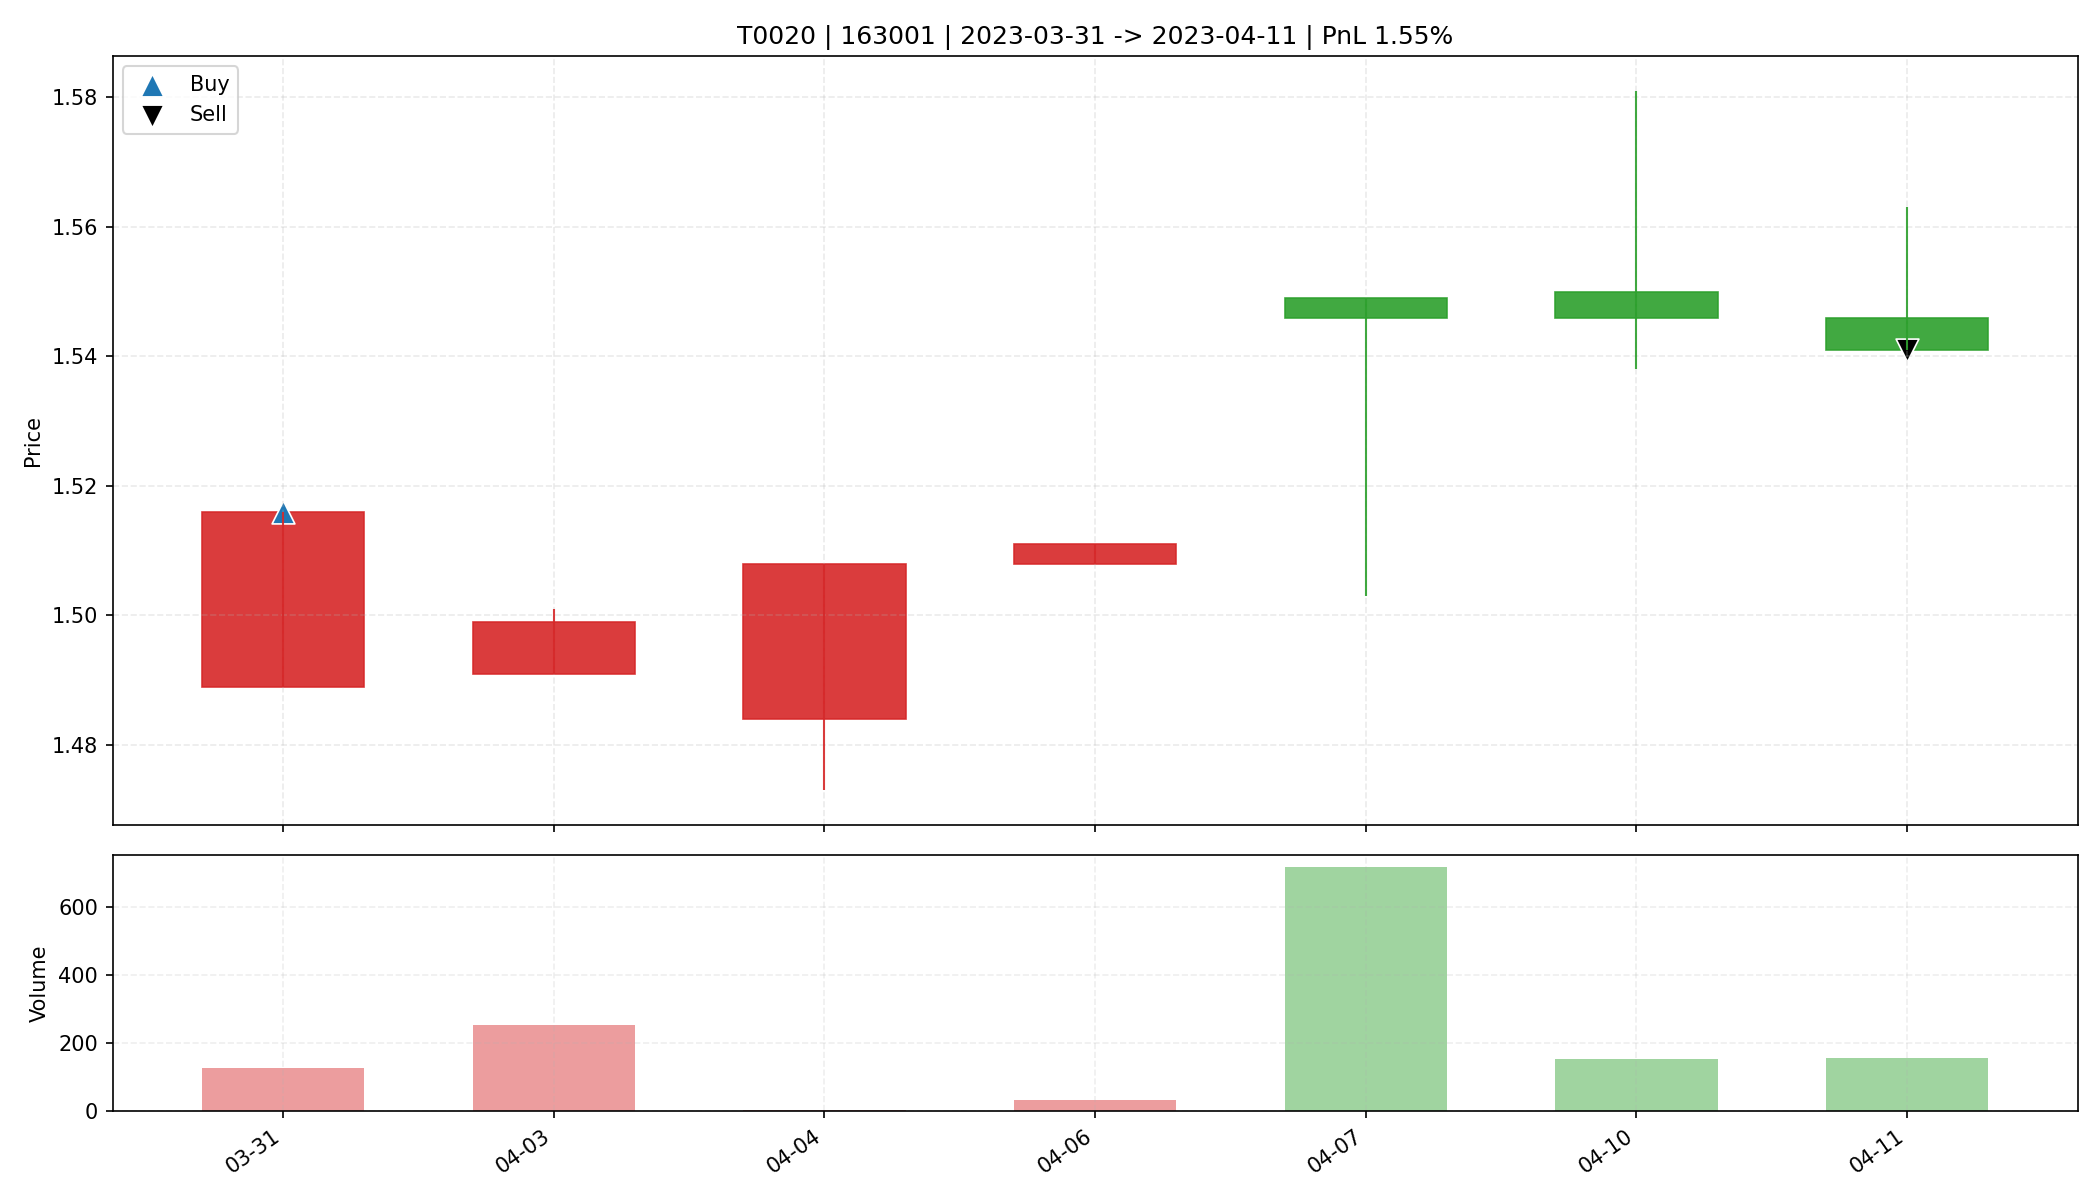

The data file committed next to this chart (first rows):
date, open, high, low, close, amount, volume, trade_id, code, buy_date, sell_date, buy_price, sell_price, matched_shares, buy_reason, sell_reason, sell_profit_pct, sell_hold_days, is_buy_day, is_sell_day, holding_day_index
2023-03-31, 1.489, 1.516, 1.489, 1.516, 19088, 128.0, T0020, 163001, 2023-03-31, 2023-04-11, 1.516, 1.541, 10850, 前10日振幅6.1%, 阳线涨幅1.8%, 突破均线, 爆发放量4.3倍, MA…, 跌破动态保利线, 1.547, 6.0, True, False, 0
2023-04-03, 1.491, 1.501, 1.491, 1.499, 37769, 253.0, T0020, 163001, 2023-03-31, 2023-04-11, 1.516, 1.541, 10850, 前10日振幅6.1%, 阳线涨幅1.8%, 突破均线, 爆发放量4.3倍, MA…, 跌破动态保利线, 1.547, 6.0, False, False, 1
2023-04-04, 1.484, 1.508, 1.473, 1.508, 594.9, 4.0, T0020, 163001, 2023-03-31, 2023-04-11, 1.516, 1.541, 10850, 前10日振幅6.1%, 阳线涨幅1.8%, 突破均线, 爆发放量4.3倍, MA…, 跌破动态保利线, 1.547, 6.0, False, False, 2
2023-04-06, 1.508, 1.511, 1.508, 1.511, 4829, 32.0, T0020, 163001, 2023-03-31, 2023-04-11, 1.516, 1.541, 10850, 前10日振幅6.1%, 阳线涨幅1.8%, 突破均线, 爆发放量4.3倍, MA…, 跌破动态保利线, 1.547, 6.0, False, False, 3
2023-04-07, 1.549, 1.549, 1.503, 1.546, 110658, 716.9, T0020, 163001, 2023-03-31, 2023-04-11, 1.516, 1.541, 10850, 前10日振幅6.1%, 阳线涨幅1.8%, 突破均线, 爆发放量4.3倍, MA…, 跌破动态保利线, 1.547, 6.0, False, False, 4
2023-04-10, 1.55, 1.581, 1.538, 1.546, 23560, 152.0, T0020, 163001, 2023-03-31, 2023-04-11, 1.516, 1.541, 10850, 前10日振幅6.1%, 阳线涨幅1.8%, 突破均线, 爆发放量4.3倍, MA…, 跌破动态保利线, 1.547, 6.0, False, False, 5
2023-04-11, 1.546, 1.563, 1.541, 1.541, 24086, 156.0, T0020, 163001, 2023-03-31, 2023-04-11, 1.516, 1.541, 10850, 前10日振幅6.1%, 阳线涨幅1.8%, 突破均线, 爆发放量4.3倍, MA…, 跌破动态保利线, 1.547, 6.0, False, True, 6
